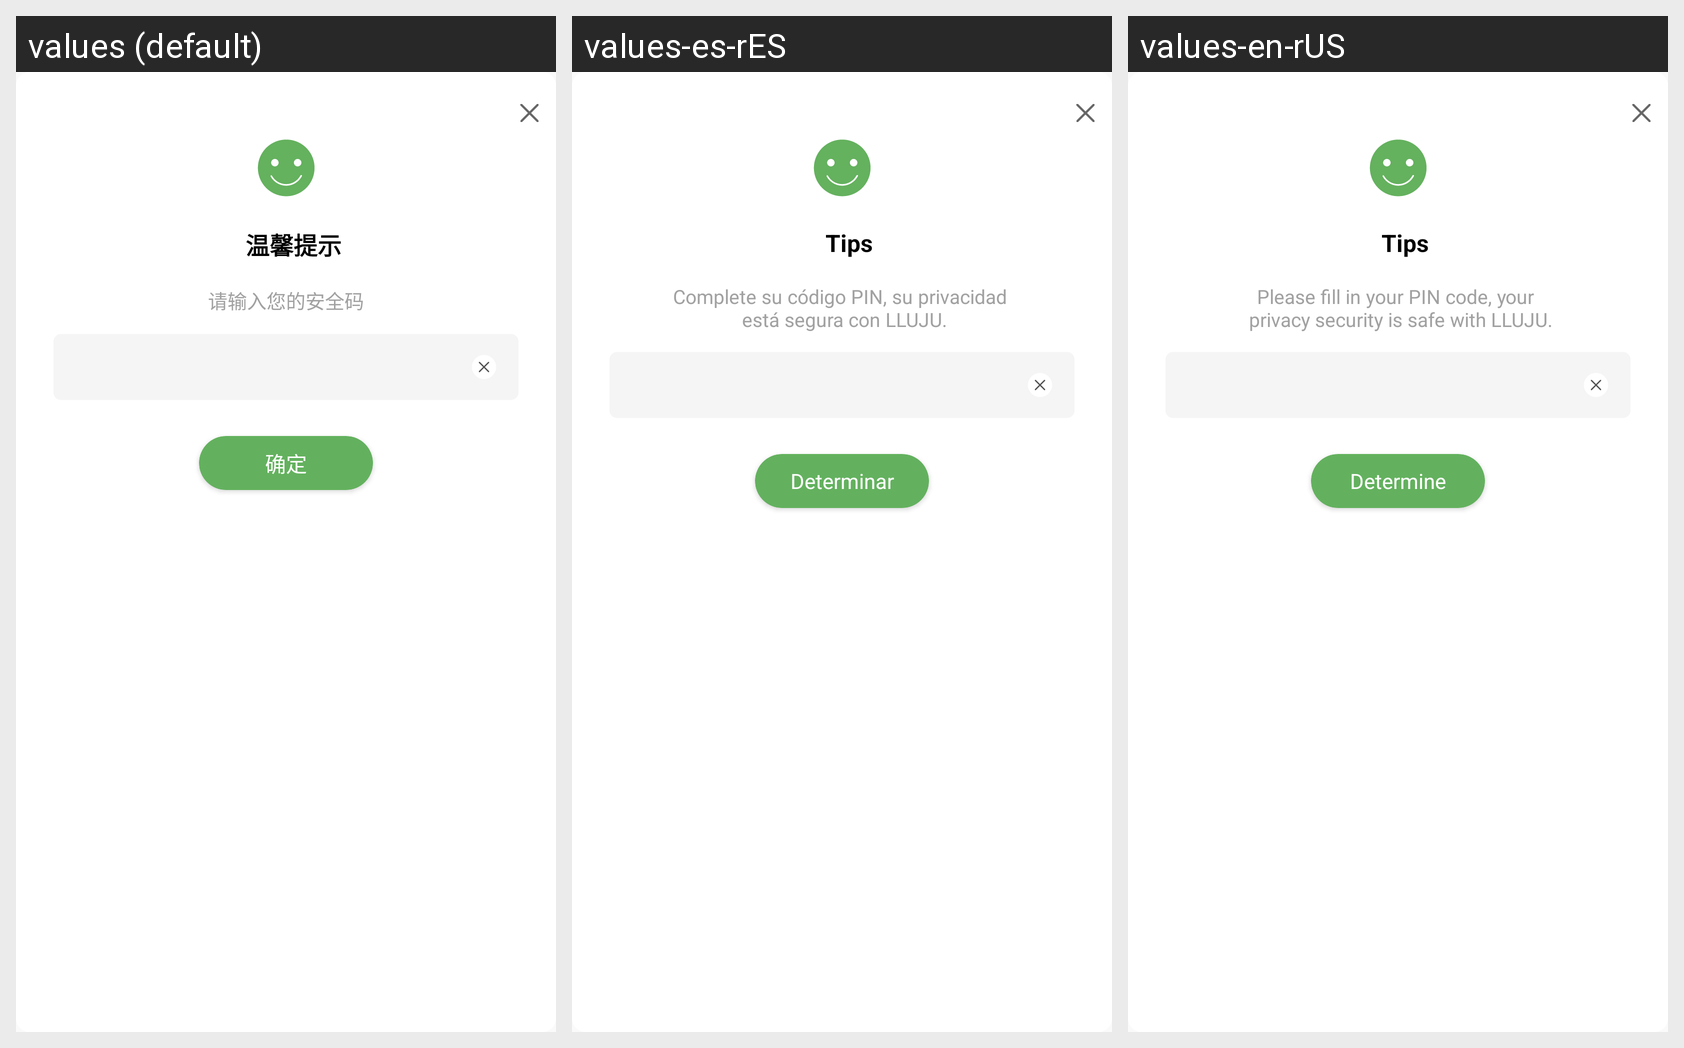

Here is an Android app screen in its default locale and in the app's own translations. Write out the translated-string differences for the strings that appear on this screen.
Android screen res/layout/view_security.xml rendered under 3 locales, left to right: values (default), values-es-rES, values-en-rUS. Device: Nexus 5 (rendered at 1080×1920; each locale shown at half size, 540×960, under a caption strip naming it); theme AppTheme.
Strings drawn on this screen, with the default value and each locale's value (text and hints the layout hard-codes, and strings that could not be matched under every locale, appear in the picture but are not listed):

Tips
  values: 温馨提示
  values-es-rES: Tips
  values-en-rUS: Tips

Securitys
  values: 请输入您的安全码
  values-es-rES: Complete su código PIN, su privacidad 
       está segura con LLUJU.
  values-en-rUS: Please fill in your PIN code, your 
       privacy security is safe with LLUJU.

determines
  values: 确定
  values-es-rES: Determinar
  values-en-rUS: Determine
